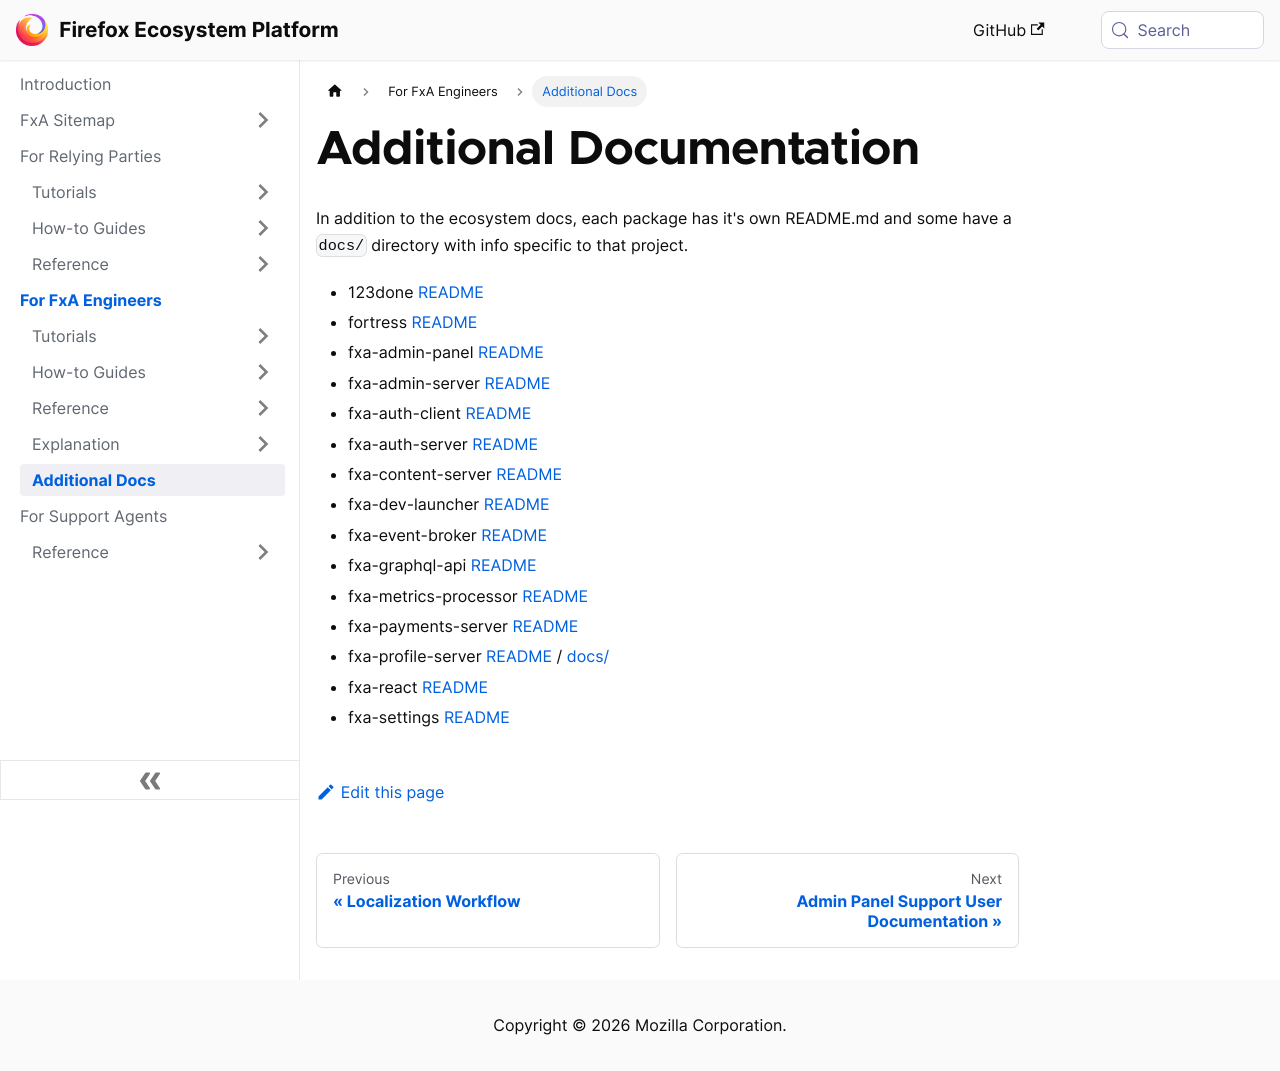

repository: mozilla/ecosystem-platform · page: additional-docs.html · generator: docusaurus

---
title: Additional Docs
---

# Additional Documentation

In addition to the ecosystem docs, each package has it's own README.md and some have a `docs/` directory with info specific to that project.

- 123done [README](https://github.com/mozilla/fxa/blob/main/packages/123done/README.md)
- fortress [README](https://github.com/mozilla/fxa/blob/main/packages/fortress/README.md)
- fxa-admin-panel [README](https://github.com/mozilla/fxa/blob/main/packages/fxa-admin-panel/README.md)
- fxa-admin-server [README](https://github.com/mozilla/fxa/blob/main/packages/fxa-admin-server/README.md)
- fxa-auth-client [README](https://github.com/mozilla/fxa/blob/main/packages/fxa-auth-client/README.md)
- fxa-auth-server [README](https://github.com/mozilla/fxa/blob/main/packages/fxa-auth-server/README.md)
- fxa-content-server [README](https://github.com/mozilla/fxa/blob/main/packages/fxa-content-server/README.md)
- fxa-dev-launcher [README](https://github.com/mozilla/fxa/blob/main/packages/fxa-dev-launcher/README.md)
- fxa-event-broker [README](https://github.com/mozilla/fxa/blob/main/packages/fxa-event-broker/README.md)
- fxa-graphql-api [README](https://github.com/mozilla/fxa/blob/main/packages/fxa-graphql-api/README.md)
- fxa-metrics-processor [README](https://github.com/mozilla/fxa/blob/main/packages/fxa-metrics-processor/README.md)
- fxa-payments-server [README](https://github.com/mozilla/fxa/blob/main/packages/fxa-payments-server/README.md)
- fxa-profile-server [README](https://github.com/mozilla/fxa/blob/main/packages/fxa-profile-server/README.md) / [docs/](https://github.com/mozilla/fxa/blob/main/packages/fxa-profile-server/docs)
- fxa-react [README](https://github.com/mozilla/fxa/blob/main/packages/fxa-react/README.md)
- fxa-settings [README](https://github.com/mozilla/fxa/blob/main/packages/fxa-settings/README.md)
